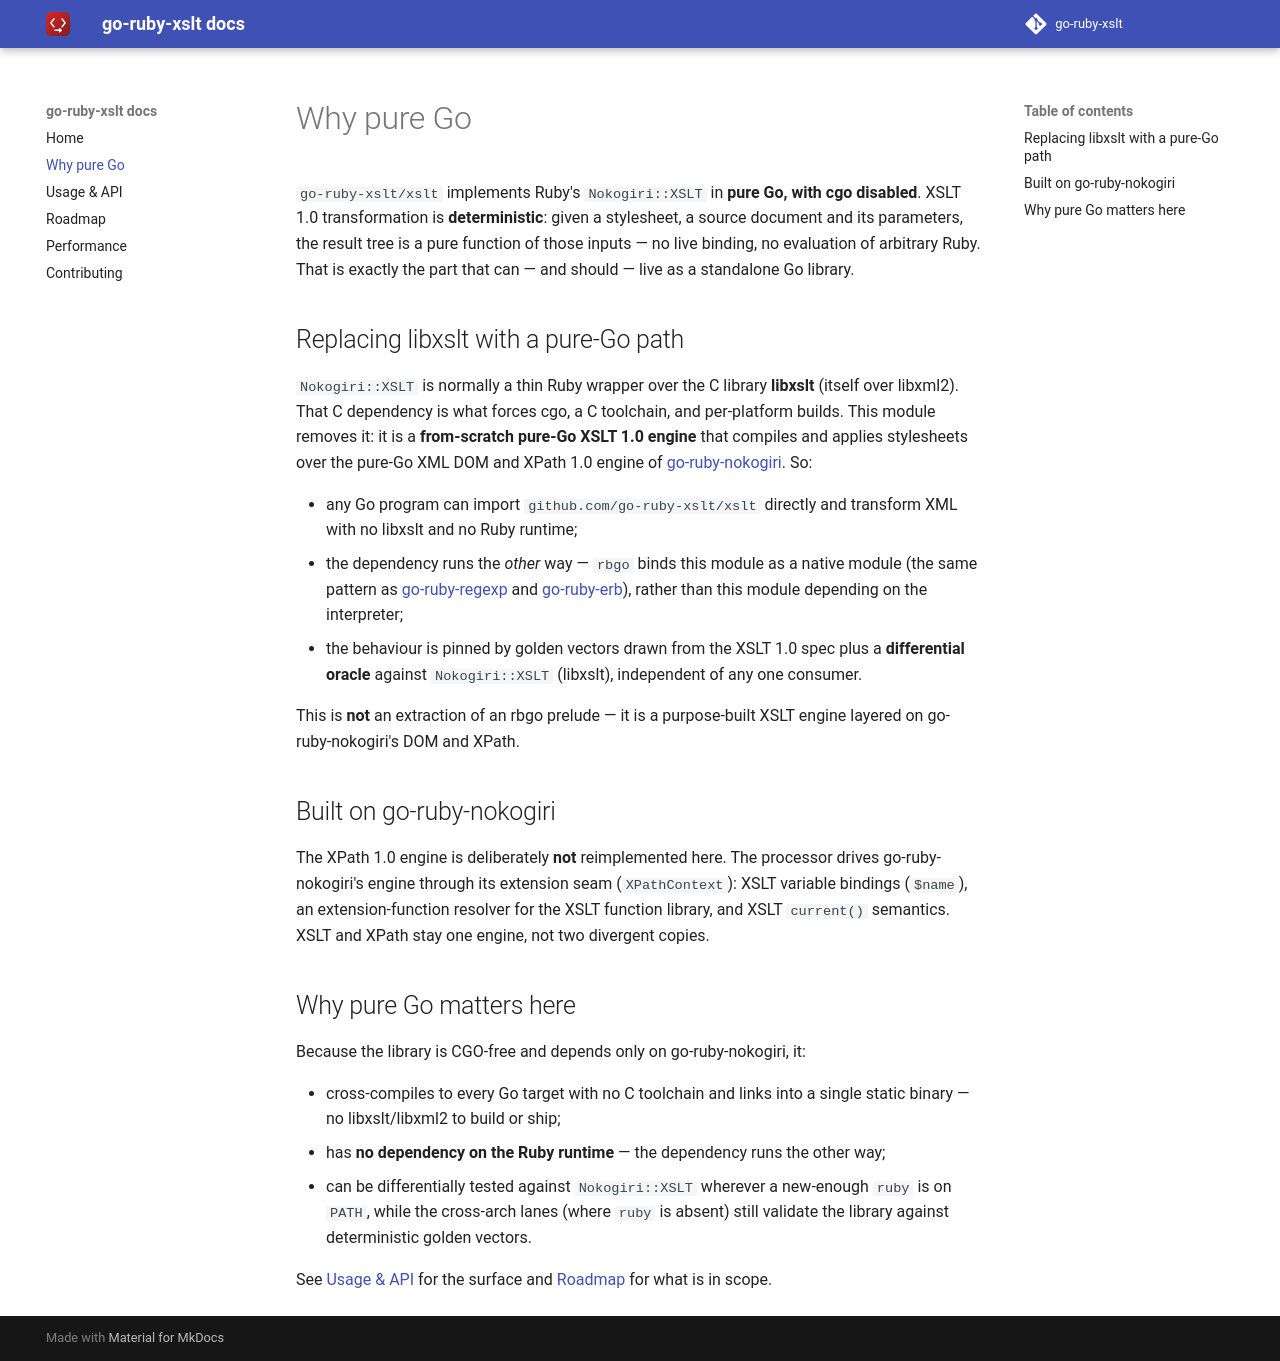

repository: go-ruby-xslt/docs · page: 0.1/why/index.html · generator: mkdocs

# Why pure Go

`go-ruby-xslt/xslt` implements Ruby's `Nokogiri::XSLT` in **pure Go, with cgo
disabled**. XSLT 1.0 transformation is **deterministic**: given a stylesheet, a
source document and its parameters, the result tree is a pure function of those
inputs — no live binding, no evaluation of arbitrary Ruby. That is exactly the
part that can — and should — live as a standalone Go library.

## Replacing libxslt with a pure-Go path

`Nokogiri::XSLT` is normally a thin Ruby wrapper over the C library **libxslt**
(itself over libxml2). That C dependency is what forces cgo, a C toolchain, and
per-platform builds. This module removes it: it is a **from-scratch pure-Go XSLT
1.0 engine** that compiles and applies stylesheets over the pure-Go XML DOM and
XPath 1.0 engine of
[go-ruby-nokogiri](https://github.com/go-ruby-nokogiri/nokogiri). So:

- any Go program can import `github.com/go-ruby-xslt/xslt` directly and transform
  XML with no libxslt and no Ruby runtime;
- the dependency runs the *other* way — `rbgo` binds this module as a native
  module (the same pattern as [go-ruby-regexp](https://github.com/go-ruby-regexp)
  and [go-ruby-erb](https://github.com/go-ruby-erb)), rather than this module
  depending on the interpreter;
- the behaviour is pinned by golden vectors drawn from the XSLT 1.0 spec plus a
  **differential oracle** against `Nokogiri::XSLT` (libxslt), independent of any
  one consumer.

This is **not** an extraction of an rbgo prelude — it is a purpose-built XSLT
engine layered on go-ruby-nokogiri's DOM and XPath.

## Built on go-ruby-nokogiri

The XPath 1.0 engine is deliberately **not** reimplemented here. The processor
drives go-ruby-nokogiri's engine through its extension seam (`XPathContext`):
XSLT variable bindings (`$name`), an extension-function resolver for the XSLT
function library, and XSLT `current()` semantics. XSLT and XPath stay one engine,
not two divergent copies.

## Why pure Go matters here

Because the library is CGO-free and depends only on go-ruby-nokogiri, it:

- cross-compiles to every Go target with no C toolchain and links into a single
  static binary — no libxslt/libxml2 to build or ship;
- has **no dependency on the Ruby runtime** — the dependency runs the other way;
- can be differentially tested against `Nokogiri::XSLT` wherever a new-enough
  `ruby` is on `PATH`, while the cross-arch lanes (where `ruby` is absent) still
  validate the library against deterministic golden vectors.

See [Usage & API](api.md) for the surface and [Roadmap](roadmap.md) for what is
in scope.
